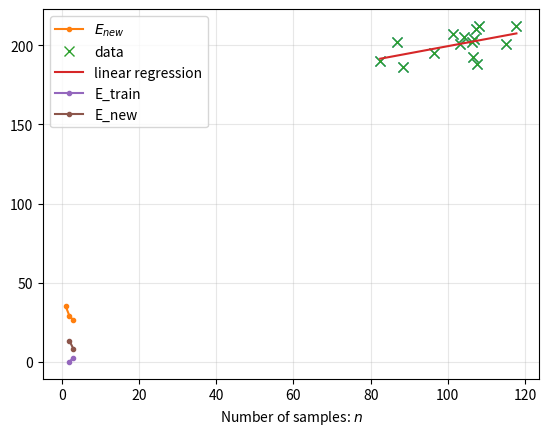

This figure's Python source:
# import the neccessary libraries
import numpy as np
import matplotlib.pyplot as plt

mu = np.array([100, 200])
Sigma = np.array([[100, 50], [50, 100]])

def sample():
    s = np.random.multivariate_normal(mu, Sigma)
    return s[0], s[1]

def dataset(n, seed=None):
    if seed is not None:
        np.random.seed(seed)
    d = [sample() for i in range(n)]
    x_d = [s[0] for s in d]
    y_d = [s[1] for s in d]
    return np.array(x_d), np.array(y_d)

x, y = dataset(15, seed=42)

# plotting some samples from the distribution
plt.plot(x, y, "x", ms=7)
plt.grid(alpha=.3)
plt.xlabel("x")
plt.ylabel("y")
plt.show()

theta = np.array([90, 1.5]) # given model parameters

# compute the error of the prediciton
# function E(x, y, \theta)
def compute_error(theta, x, y):
    model_prediction = (theta[0] + theta[1] * x)
    return np.mean(np.abs(model_prediction - y))

# function to compute and plot E_new
def compute_e_new(n, theta):
    np.random.seed(553)

    errors = []
    for i in range(n):
        x_star, y_star = sample()
        error_i = compute_error(theta, x_star, y_star)
        errors.append(error_i)

    # compute estimation after n steps:
    E_new = [np.mean(errors[:(i+1)]) for i in range(n)]
    print(f"Estimated $E_new$ after {n} steps: {E_new[-1]}")

    # Plot the estimated new error after n steps
    plt.plot(range(1, n+1), E_new, ".-", label="$E_{new}$")
    plt.grid(alpha=.3)
    plt.xlabel("Number of samples: $n$")
    plt.legend()
    plt.show()

# task: change n
n = 3

compute_e_new(n, theta)

# train a linear regression model  given data x and y
def fit_lr(x, y):
    x_augmented = np.vstack((np.ones_like(x), x)).T
    theta = np.linalg.solve(x_augmented.T@x_augmented, x_augmented.T@y)
    return theta

# create data to train model on
x, y = dataset(15, seed=42)

# find model parameters theta_t based on dataset
theta_t = fit_lr(x, y)

print(f"Learned model parameters $theta(T) = {theta_t}$ ")

# plot the data and the linear regression model
plt.plot(x, y, "x", ms=7, label="data")
plt.plot(np.linspace(np.min(x), np.max(x)), theta_t[0] + theta_t[1] * np.linspace(np.min(x), np.max(x)),
         label="linear regression")
plt.grid(alpha=.3)
plt.xlabel("x")
plt.ylabel("y")
plt.legend()
plt.show()

train_error = compute_error(theta_t, x, y)
print(f"The training error of the trained LR model is {train_error}")

# in order to produce a good estimate of E_new, we use 1000 samples here.
def test(theta, n=1000):
    x_test, y_test = dataset(n, seed=42**2)
    test_error = compute_error(theta, x_test, y_test)
    return test_error

print(f"The expected new error of the trained LR model is approximate {test(theta_t)}")

# function to compute and plot E_train and E_new
def compute_e_train_e_new(n):
    e_new = []
    e_train = []

    for i in range(2, n+1):
        np.random.seed(42)

        x_i, y_i = dataset(i)
        theta_i = fit_lr(x_i, y_i)
        e_train.append(compute_error(theta_i, x_i, y_i))
        e_new.append(test(theta_i))

    plt.plot(range(2, n+1), e_train, ".-", label="E_train")
    plt.plot(range(2, n+1), e_new, ".-", label="E_new")
    plt.grid(alpha=0.3)
    plt.ylabel("")
    plt.xlabel("Number of samples: $n$")
    plt.legend()
    plt.show()

n = 3 # change me!!
compute_e_train_e_new(n)